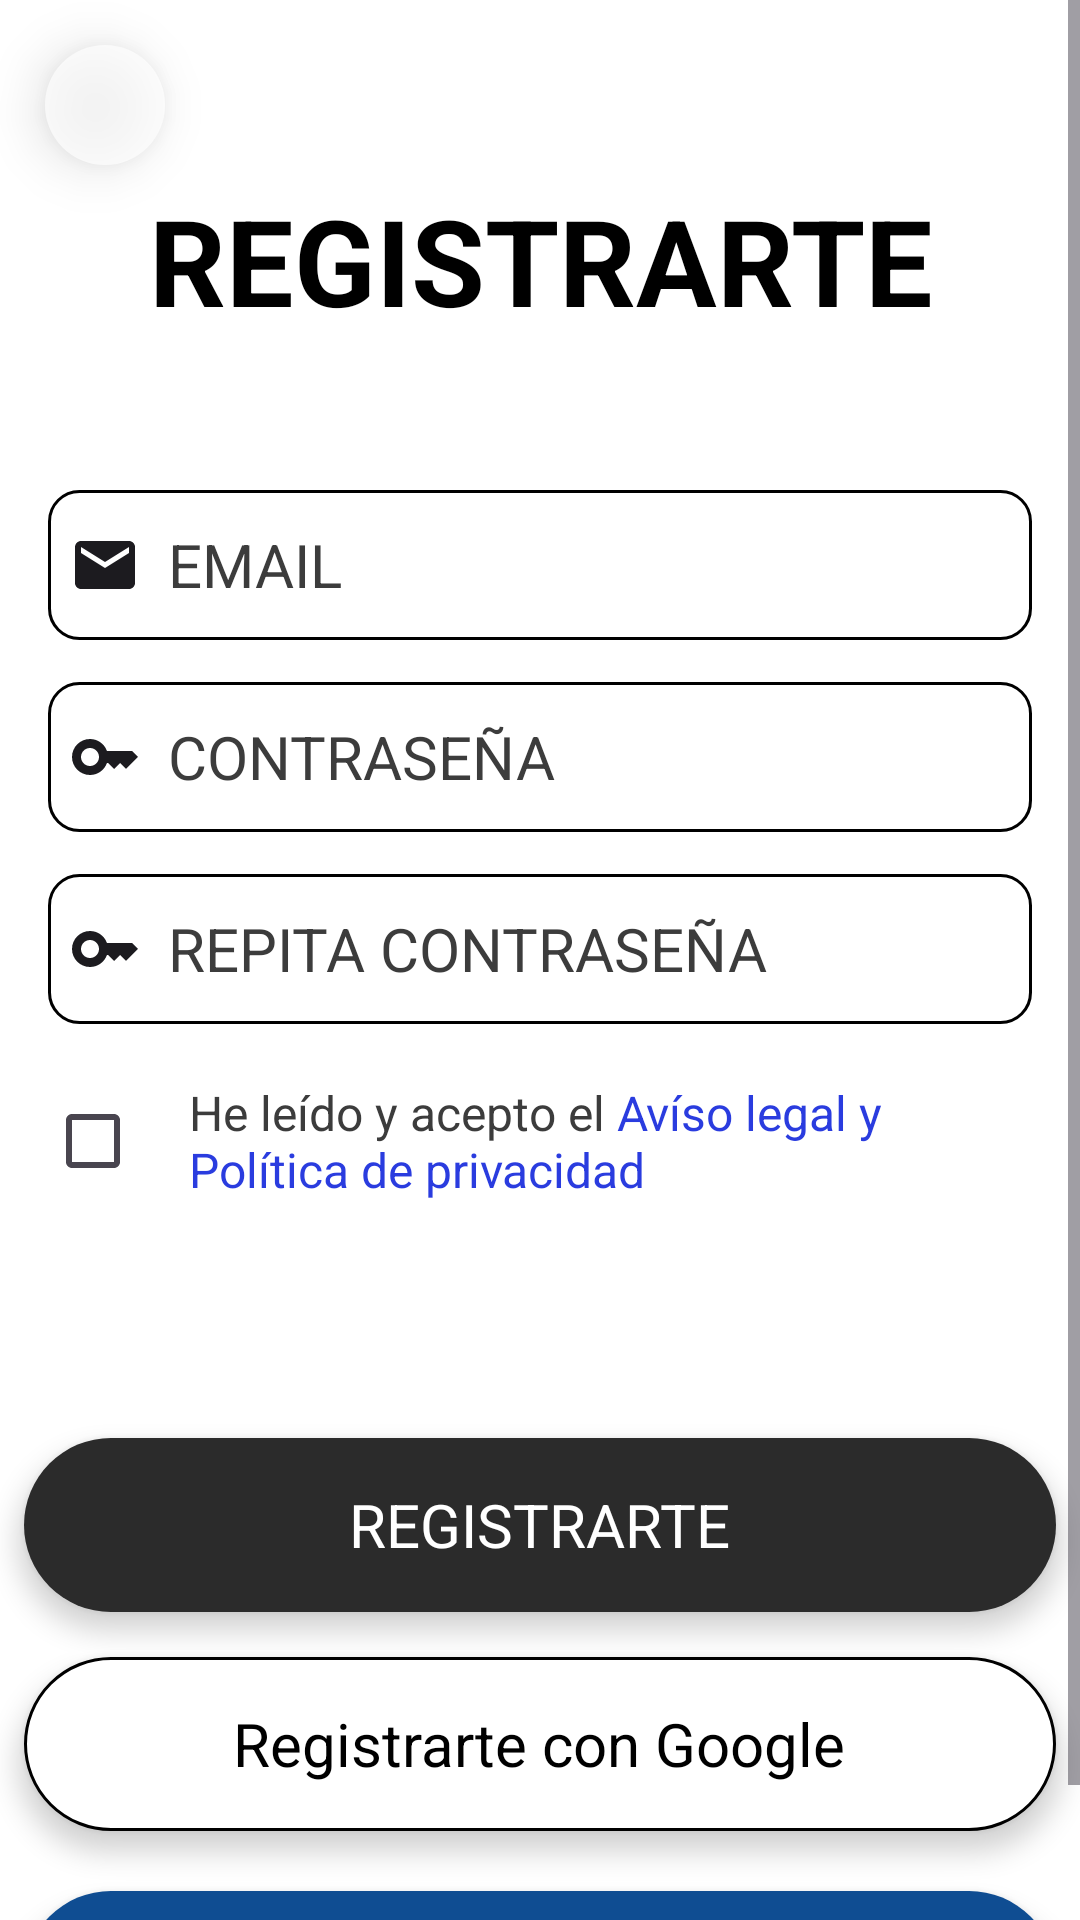

Write the Android layout XML for this screen, with the resource values it uses.
<!-- AndroidManifest.xml: application theme Theme.CrashCar -->
<!-- res/layout/activity_register.xml -->
<?xml version="1.0" encoding="utf-8"?>
<androidx.constraintlayout.widget.ConstraintLayout xmlns:android="http://schemas.android.com/apk/res/android"
    xmlns:app="http://schemas.android.com/apk/res-auto"
    xmlns:tools="http://schemas.android.com/tools"
    android:layout_width="match_parent"
    android:layout_height="match_parent"
    tools:context=".ui.register.RegisterActivity">

    <FrameLayout
        android:layout_width="40sp"
        android:layout_height="40sp"
        android:background="@drawable/shape_btn_close"
        android:layout_margin="15sp"
        android:elevation="10sp"
        app:layout_constraintStart_toStartOf="parent"
        app:layout_constraintTop_toTopOf="parent">

        <ImageButton
            android:id="@+id/btnBack"
            android:layout_width="30sp"
            android:layout_height="30sp"
            android:layout_gravity="center"
            android:background="@drawable/ic_close"
            android:backgroundTint="#1C1B1F"/>

    </FrameLayout>

    <com.airbnb.lottie.LottieAnimationView
        android:id="@+id/progress_bar"
        android:layout_width="150sp"
        android:layout_height="150sp"
        android:elevation="100sp"
        android:visibility="gone"
        app:layout_constraintBottom_toBottomOf="parent"
        app:layout_constraintEnd_toEndOf="parent"
        app:layout_constraintStart_toStartOf="parent"
        app:layout_constraintTop_toTopOf="parent"
        app:lottie_autoPlay="true"
        app:lottie_loop="true"
        app:lottie_rawRes="@raw/ic_progress_bar"/>

    <ScrollView
        android:layout_width="match_parent"
        android:layout_height="match_parent">

        <LinearLayout
            android:id="@+id/view_login"
            android:layout_width="match_parent"
            android:layout_height="wrap_content"
            android:orientation="vertical">

            <TextView
                android:layout_width="match_parent"
                android:layout_height="wrap_content"
                android:layout_marginTop="60dp"
                android:text="REGISTRARTE"
                android:textAlignment="center"
                android:textColor="@color/black"
                android:textSize="40sp"
                android:textStyle="bold"
                app:layout_constraintEnd_toEndOf="parent"
                app:layout_constraintStart_toStartOf="parent"
                app:layout_constraintTop_toTopOf="parent" />

            <FrameLayout
                android:layout_width="match_parent"
                android:layout_height="50sp"
                android:layout_marginStart="16sp"
                android:layout_marginEnd="16sp"
                android:layout_marginTop="50sp"
                android:background="@drawable/shape_edit_text">

                <ImageView
                    android:layout_width="wrap_content"
                    android:layout_height="wrap_content"
                    android:layout_margin="7dp"
                    android:layout_gravity="center_vertical"
                    android:src="@drawable/ic_mail" />

                <EditText
                    android:id="@+id/textEmail"
                    android:layout_width="match_parent"
                    android:layout_height="wrap_content"
                    android:background="@null"
                    android:layout_gravity="center_vertical"
                    android:hint="EMAIL"
                    android:textSize="20sp"
                    android:inputType="textEmailAddress"
                    android:textColor="@color/black"
                    android:textColorHint="@color/hint"
                    android:layout_marginTop="7sp"
                    android:layout_marginBottom="7sp"
                    android:layout_marginStart="40sp"
                    android:layout_marginEnd="7sp"/>
            </FrameLayout>

            <FrameLayout
                android:layout_width="match_parent"
                android:layout_height="50sp"
                android:layout_marginStart="16sp"
                android:layout_marginEnd="16sp"
                android:layout_marginTop="14sp"
                android:background="@drawable/shape_edit_text">

                <ImageView
                    android:layout_width="wrap_content"
                    android:layout_height="wrap_content"
                    android:layout_margin="7dp"
                    android:layout_gravity="center_vertical"
                    android:src="@drawable/ic_pass" />

                <EditText
                    android:id="@+id/textPassword"
                    android:layout_width="match_parent"
                    android:layout_height="wrap_content"
                    android:background="@null"
                    android:layout_gravity="center_vertical"
                    android:hint="CONTRASEÑA"
                    android:textSize="20sp"
                    android:inputType="textPassword"
                    android:textColor="@color/black"
                    android:textColorHint="@color/hint"
                    android:layout_marginTop="7sp"
                    android:layout_marginBottom="7sp"
                    android:layout_marginStart="40sp"
                    android:layout_marginEnd="60sp"/>
            </FrameLayout>

            <FrameLayout
                android:layout_width="match_parent"
                android:layout_height="50sp"
                android:layout_marginStart="16sp"
                android:layout_marginEnd="16sp"
                android:layout_marginTop="14sp"
                android:background="@drawable/shape_edit_text">

                <ImageView
                    android:layout_width="wrap_content"
                    android:layout_height="wrap_content"
                    android:layout_margin="7dp"
                    android:layout_gravity="center_vertical"
                    android:src="@drawable/ic_pass" />

                <EditText
                    android:id="@+id/textRePassword"
                    android:layout_width="match_parent"
                    android:layout_height="wrap_content"
                    android:background="@null"
                    android:layout_gravity="center_vertical"
                    android:hint="REPITA CONTRASEÑA"
                    android:textSize="20sp"
                    android:inputType="textPassword"
                    android:textColor="@color/black"
                    android:textColorHint="@color/hint"
                    android:layout_marginTop="7sp"
                    android:layout_marginBottom="7sp"
                    android:layout_marginStart="40sp"
                    android:layout_marginEnd="60sp"/>
            </FrameLayout>

            <TextView
                android:id="@+id/passwordIncorrecta"
                android:layout_width="match_parent"
                android:layout_height="wrap_content"
                android:text="Las contraseñas no coinciden"
                android:visibility="gone"
                android:textColor="@color/red_2"
                android:layout_marginStart="30sp"
                android:layout_marginEnd="15sp"/>

            <LinearLayout
                android:layout_width="match_parent"
                android:layout_height="wrap_content"
                android:layout_margin="15sp"
                android:gravity="center_vertical">

                <CheckBox
                    android:id="@+id/checkTerms"
                    android:layout_width="wrap_content"
                    android:layout_height="wrap_content"/>

                <TextView
                    android:layout_width="match_parent"
                    android:layout_height="wrap_content"
                    android:text="@string/lblAvisoLegal"
                    android:textSize="16sp"
                    android:textColor="@color/hint"/>

            </LinearLayout>

            <FrameLayout
                android:id="@+id/btnRegister"
                android:layout_width="match_parent"
                android:layout_height="58sp"
                android:layout_marginStart="8sp"
                android:layout_marginTop="60sp"
                android:layout_marginEnd="8sp"
                android:background="@drawable/shape_btn_register"
                android:elevation="5sp"
                tools:ignore="UselessParent">

                <TextView
                    android:layout_width="wrap_content"
                    android:layout_height="wrap_content"
                    android:layout_gravity="center"
                    android:text="REGISTRARTE"
                    android:textColor="@color/white"
                    android:textSize="20sp" />

            </FrameLayout>

            <FrameLayout
                android:id="@+id/btnLoginGoogle"
                android:layout_width="match_parent"
                android:layout_height="58sp"
                android:layout_marginStart="8sp"
                android:layout_marginTop="15sp"
                android:layout_marginEnd="8sp"
                android:background="@drawable/shape_btn_login_google"
                android:elevation="5sp"
                tools:ignore="UselessParent">

                <ImageView
                    android:layout_width="24sp"
                    android:layout_height="24sp"
                    android:layout_gravity="start|center_vertical"
                    android:layout_marginStart="26sp"
                    android:src="@drawable/ic_login_google" />

                <TextView
                    android:layout_width="wrap_content"
                    android:layout_height="wrap_content"
                    android:layout_gravity="center"
                    android:text="Registrarte con Google"
                    android:textColor="@color/black"
                    android:textSize="20sp" />
            </FrameLayout>


            <FrameLayout
                android:id="@+id/btnLogin"
                android:layout_width="match_parent"
                android:layout_height="58sp"
                android:layout_marginStart="8sp"
                android:layout_marginTop="20sp"
                android:layout_marginEnd="8sp"
                android:background="@drawable/shape_btn_login"
                android:elevation="5sp"
                tools:ignore="UselessParent">

                <TextView
                    android:layout_width="wrap_content"
                    android:layout_height="wrap_content"
                    android:layout_gravity="center"
                    android:text="INICIAR SESIÓN"
                    android:textColor="@color/white"
                    android:textSize="20sp" />
            </FrameLayout>

        </LinearLayout>

    </ScrollView>

</androidx.constraintlayout.widget.ConstraintLayout>
<!-- resources referenced by this layout -->
<resources>
  <color name="black">#FF000000</color>
  <color name="hint">#3C3C3C</color>
  <color name="red_2">#BF5669</color>
  <color name="white">#FFFFFFFF</color>
  <!-- drawable ic_mail (drawable) -->
  <vector android:height="24dp" android:tint="#1C1B1F"
      android:viewportHeight="24" android:viewportWidth="24"
      android:width="24dp" xmlns:android="http://schemas.android.com/apk/res/android">
      <path android:fillColor="@android:color/white" android:pathData="M20,4L4,4c-1.1,0 -1.99,0.9 -1.99,2L2,18c0,1.1 0.9,2 2,2h16c1.1,0 2,-0.9 2,-2L22,6c0,-1.1 -0.9,-2 -2,-2zM20,8l-8,5 -8,-5L4,6l8,5 8,-5v2z"/>
  </vector>
  <!-- drawable ic_pass (drawable) -->
  <vector android:height="24dp" android:tint="#1C1B1F"
      android:viewportHeight="24" android:viewportWidth="24"
      android:width="24dp" xmlns:android="http://schemas.android.com/apk/res/android">
      <path android:fillColor="@android:color/white" android:pathData="M21,10h-8.35C11.83,7.67 9.61,6 7,6c-3.31,0 -6,2.69 -6,6s2.69,6 6,6c2.61,0 4.83,-1.67 5.65,-4H13l2,2l2,-2l2,2l4,-4.04L21,10zM7,15c-1.65,0 -3,-1.35 -3,-3c0,-1.65 1.35,-3 3,-3s3,1.35 3,3C10,13.65 8.65,15 7,15z"/>
  </vector>
  <!-- drawable shape_btn_close (drawable) -->
  <?xml version="1.0" encoding="utf-8"?>
  <shape xmlns:android="http://schemas.android.com/apk/res/android"
      android:shape="oval">
      <solid android:color="#AEFFFFFF"/>
  </shape>
  <!-- drawable shape_btn_login (drawable) -->
  <?xml version="1.0" encoding="utf-8"?>
  <shape xmlns:android="http://schemas.android.com/apk/res/android">
      <solid android:color="@color/blue_secundary"/>
      <corners android:radius="50sp"/>
  </shape>
  <!-- drawable shape_btn_login_google (drawable) -->
  <?xml version="1.0" encoding="utf-8"?>
  <shape xmlns:android="http://schemas.android.com/apk/res/android">
      <solid android:color="@color/white"/>
      <corners android:radius="50dp"/>
      <stroke android:width="1dp" android:color="@color/black"/>
  </shape>
  <!-- drawable shape_btn_register (drawable) -->
  <?xml version="1.0" encoding="utf-8"?>
  <shape xmlns:android="http://schemas.android.com/apk/res/android">
      <solid android:color="@color/gris_bottom"/>
      <corners android:radius="50sp"/>
  </shape>
  <!-- drawable shape_edit_text (drawable) -->
  <?xml version="1.0" encoding="utf-8"?>
  <shape xmlns:android="http://schemas.android.com/apk/res/android">
      <solid android:color="@color/white"/>
      <corners android:radius="10sp"/>
      <stroke android:width="1dp"
          android:color="@color/black"/>
  </shape>
  <string name="lblAvisoLegal">He leído y acepto el <font color="#2A3CDF">Avíso legal y Política de privacidad</font></string>
  <style name="Theme.CrashCar" parent="Base.Theme.CrashCar" />
  <color name="blue_secundary">#0F4D92</color>
  <color name="gris_bottom">#2B2B2B</color>
  <style name="Base.Theme.CrashCar" parent="Theme.Material3.DayNight.NoActionBar">
          
          <item name="colorPrimary">@color/blue_secundary</item>
          <item name="android:windowBackground">@drawable/background</item>
      </style>
</resources>
